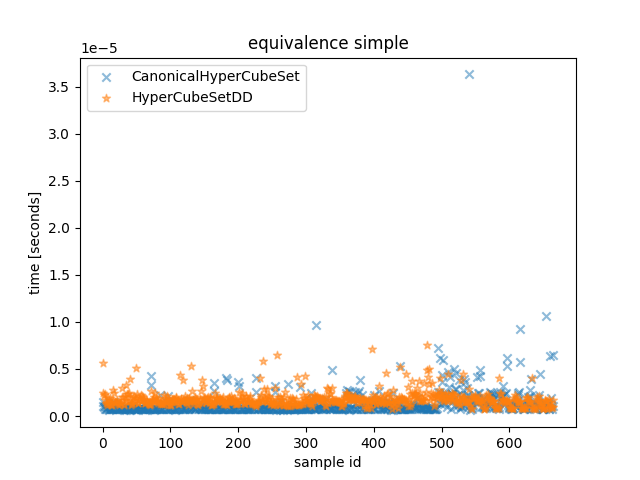

Data behind this chart, as committed beside it:
CanonicalHyperCubeSet_time, HyperCubeSetDD_time, CanonicalHyperCubeSet_outcome, HyperCubeSetDD_outcome, description
1.4999532140791416e-06, 5.599984433501959e-06, False, False, <allow_list=[ConnectionAttributes(src_po…
1.100008375942707e-06, 2.500019036233425e-06, False, False, <allow_list=[ConnectionAttributes(src_po…
1.00000761449337e-06, 2.1999585442245007e-06, False, False, <allow_list=[ConnectionAttributes(src_po…
7.00005330145359e-07, 1.6999547369778156e-06, False, False, <allow_list=[ConnectionAttributes(src_po…
1.100008375942707e-06, 2.2999593056738377e-06, False, False, <allow_list=[ConnectionAttributes(src_po…
8.00006091594696e-07, 1.3999524526298046e-06, False, False, <allow_list=[ConnectionAttributes(src_po…
8.00006091594696e-07, 1.400010660290718e-06, False, False, <allow_list=[ConnectionAttributes(src_po…
1.00000761449337e-06, 1.200009137392044e-06, False, False, <allow_list=[ConnectionAttributes(src_po…
1.00000761449337e-06, 1.9000144675374031e-06, False, False, <allow_list=[ConnectionAttributes(src_po…
7.00005330145359e-07, 1.700012944638729e-06, False, False, <allow_list=[ConnectionAttributes(src_po…
6.00004568696022e-07, 1.300009898841381e-06, False, False, <allow_list=[ConnectionAttributes(src_po…
8.00006091594696e-07, 1.9000144675374031e-06, False, False, <allow_list=[ConnectionAttributes(src_po…
7.999478839337826e-07, 1.300009898841381e-06, False, False, <allow_list=[ConnectionAttributes(src_po…
7.00005330145359e-07, 1.200009137392044e-06, False, False, <allow_list=[ConnectionAttributes(src_po…
7.00005330145359e-07, 1.200009137392044e-06, False, False, <allow_list=[ConnectionAttributes(src_po…
8.00006091594696e-07, 2.7999631129205227e-06, False, False, <allow_list=[ConnectionAttributes(src_po…
7.00005330145359e-07, 1.700012944638729e-06, False, False, <allow_list=[ConnectionAttributes(src_po…
1.500011421740055e-06, 2.4999608285725117e-06, False, False, <allow_list=[ConnectionAttributes(src_po…
1.00000761449337e-06, 1.500011421740055e-06, False, False, <allow_list=[ConnectionAttributes(src_po…
7.00005330145359e-07, 1.500011421740055e-06, False, False, <allow_list=[ConnectionAttributes(src_po…
7.00005330145359e-07, 1.500011421740055e-06, False, False, <allow_list=[ConnectionAttributes(src_po…
8.999486453831196e-07, 1.3999524526298046e-06, False, False, <allow_list=[ConnectionAttributes(src_po…
7.00005330145359e-07, 1.700012944638729e-06, False, False, <allow_list=[ConnectionAttributes(src_po…
8.00006091594696e-07, 1.300009898841381e-06, False, False, <allow_list=[ConnectionAttributes(src_po…
6.999471224844456e-07, 1.200009137392044e-06, False, False, <allow_list=[ConnectionAttributes(src_po…
7.00005330145359e-07, 1.500011421740055e-06, False, False, <allow_list=[ConnectionAttributes(src_po…
8.00006091594696e-07, 1.400010660290718e-06, False, False, <allow_list=[ConnectionAttributes(src_po…
7.00005330145359e-07, 1.400010660290718e-06, False, False, <allow_list=[ConnectionAttributes(src_po…
7.00005330145359e-07, 3.00002284348011e-06, False, False, <allow_list=[ConnectionAttributes(src_po…
7.00005330145359e-07, 2.00001522898674e-06, False, False, <allow_list=[ConnectionAttributes(src_po…
9.00006853044033e-07, 2.00001522898674e-06, False, False, <allow_list=[ConnectionAttributes(src_po…
7.999478839337826e-07, 1.300009898841381e-06, False, False, <allow_list=[ConnectionAttributes(src_po…
6.00004568696022e-07, 1.200009137392044e-06, False, False, <allow_list=[ConnectionAttributes(src_po…
1.00000761449337e-06, 2.00001522898674e-06, False, False, <allow_list=[ConnectionAttributes(src_po…
6.00004568696022e-07, 1.700012944638729e-06, False, False, <allow_list=[ConnectionAttributes(src_po…
8.00006091594696e-07, 3.300025127828121e-06, False, False, <allow_list=[ConnectionAttributes(src_po…
1.00000761449337e-06, 2.300017513334751e-06, False, False, <allow_list=[ConnectionAttributes(src_po…
8.00006091594696e-07, 1.600012183189392e-06, False, False, <allow_list=[ConnectionAttributes(src_po…
8.00006091594696e-07, 2.300017513334751e-06, False, False, <allow_list=[ConnectionAttributes(src_po…
7.00005330145359e-07, 2.500019036233425e-06, False, False, <allow_list=[ConnectionAttributes(src_po…
6.00004568696022e-07, 1.700012944638729e-06, False, False, <allow_list=[ConnectionAttributes(src_po…
8.00006091594696e-07, 3.900029696524143e-06, False, False, <allow_list=[ConnectionAttributes(src_po…
8.00006091594696e-07, 1.200009137392044e-06, False, False, <allow_list=[ConnectionAttributes(src_po…
8.00006091594696e-07, 1.300009898841381e-06, False, False, <allow_list=[ConnectionAttributes(src_po…
9.00006853044033e-07, 1.400010660290718e-06, False, False, <allow_list=[ConnectionAttributes(src_po…
1.100008375942707e-06, 2.00001522898674e-06, False, False, <allow_list=[ConnectionAttributes(src_po…
8.00006091594696e-07, 1.500011421740055e-06, False, False, <allow_list=[ConnectionAttributes(src_po…
8.00006091594696e-07, 2.0999577827751637e-06, False, False, <allow_list=[ConnectionAttributes(src_po…
7.00005330145359e-07, 1.8999562598764896e-06, False, False, <allow_list=[ConnectionAttributes(src_po…
6.00004568696022e-07, 5.099980626255274e-06, False, False, <allow_list=[ConnectionAttributes(src_po…
9.00006853044033e-07, 1.9000144675374031e-06, False, False, <allow_list=[ConnectionAttributes(src_po…
7.00005330145359e-07, 2.300017513334751e-06, False, False, <allow_list=[ConnectionAttributes(src_po…
8.00006091594696e-07, 1.3999524526298046e-06, False, False, <allow_list=[ConnectionAttributes(src_po…
7.00005330145359e-07, 1.400010660290718e-06, False, False, <allow_list=[ConnectionAttributes(src_po…
9.00006853044033e-07, 1.700012944638729e-06, False, False, <allow_list=[ConnectionAttributes(src_po…
9.00006853044033e-07, 1.9000144675374031e-06, False, False, <allow_list=[ConnectionAttributes(src_po…
8.00006091594696e-07, 1.600012183189392e-06, False, False, <allow_list=[ConnectionAttributes(src_po…
7.00005330145359e-07, 2.1999585442245007e-06, False, False, <allow_list=[ConnectionAttributes(src_po…
8.00006091594696e-07, 2.100015990436077e-06, False, False, <allow_list=[ConnectionAttributes(src_po…
8.00006091594696e-07, 1.800013706088066e-06, False, False, <allow_list=[ConnectionAttributes(src_po…
... 606 more rows
